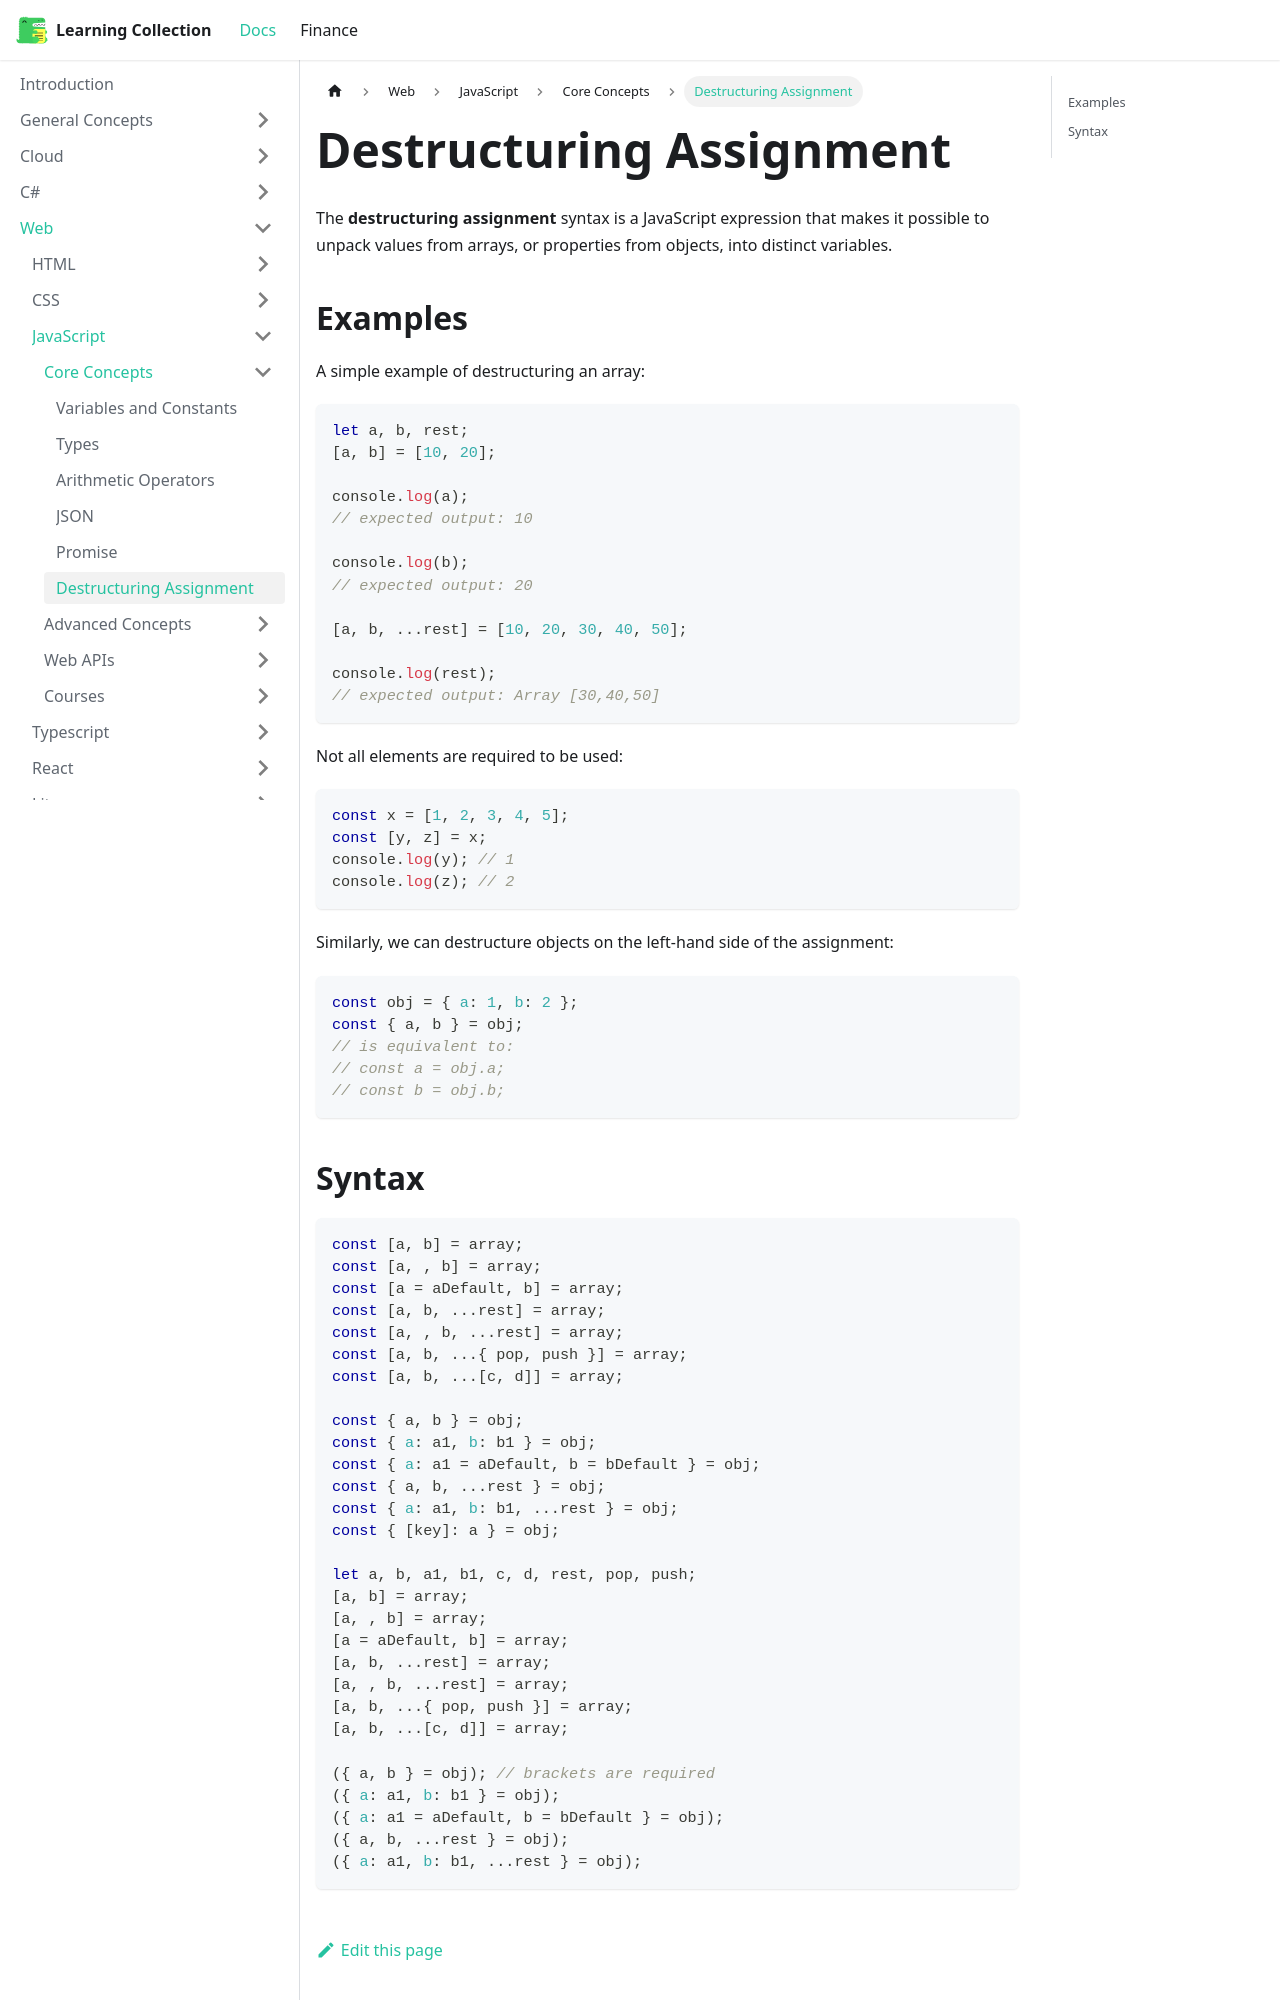

repository: RobinTTY/LearningCollection · page: web/javascript/core-concepts/destructuring-assignment.html · generator: docusaurus

---
id: destructuring-assignment
title: Destructuring Assignment
sidebar_position: 6
---

The **destructuring assignment** syntax is a JavaScript expression that makes it possible to unpack values from arrays, or properties from objects, into distinct variables.

## Examples

A simple example of destructuring an array:

```js
let a, b, rest;
[a, b] = [10, 20];

console.log(a);
// expected output: 10

console.log(b);
// expected output: 20

[a, b, ...rest] = [10, 20, 30, 40, 50];

console.log(rest);
// expected output: Array [30,40,50]
```

Not all elements are required to be used:

```js
const x = [1, 2, 3, 4, 5];
const [y, z] = x;
console.log(y); // 1
console.log(z); // 2
```

Similarly, we can destructure objects on the left-hand side of the assignment:

```js
const obj = { a: 1, b: 2 };
const { a, b } = obj;
// is equivalent to:
// const a = obj.a;
// const b = obj.b;
```
